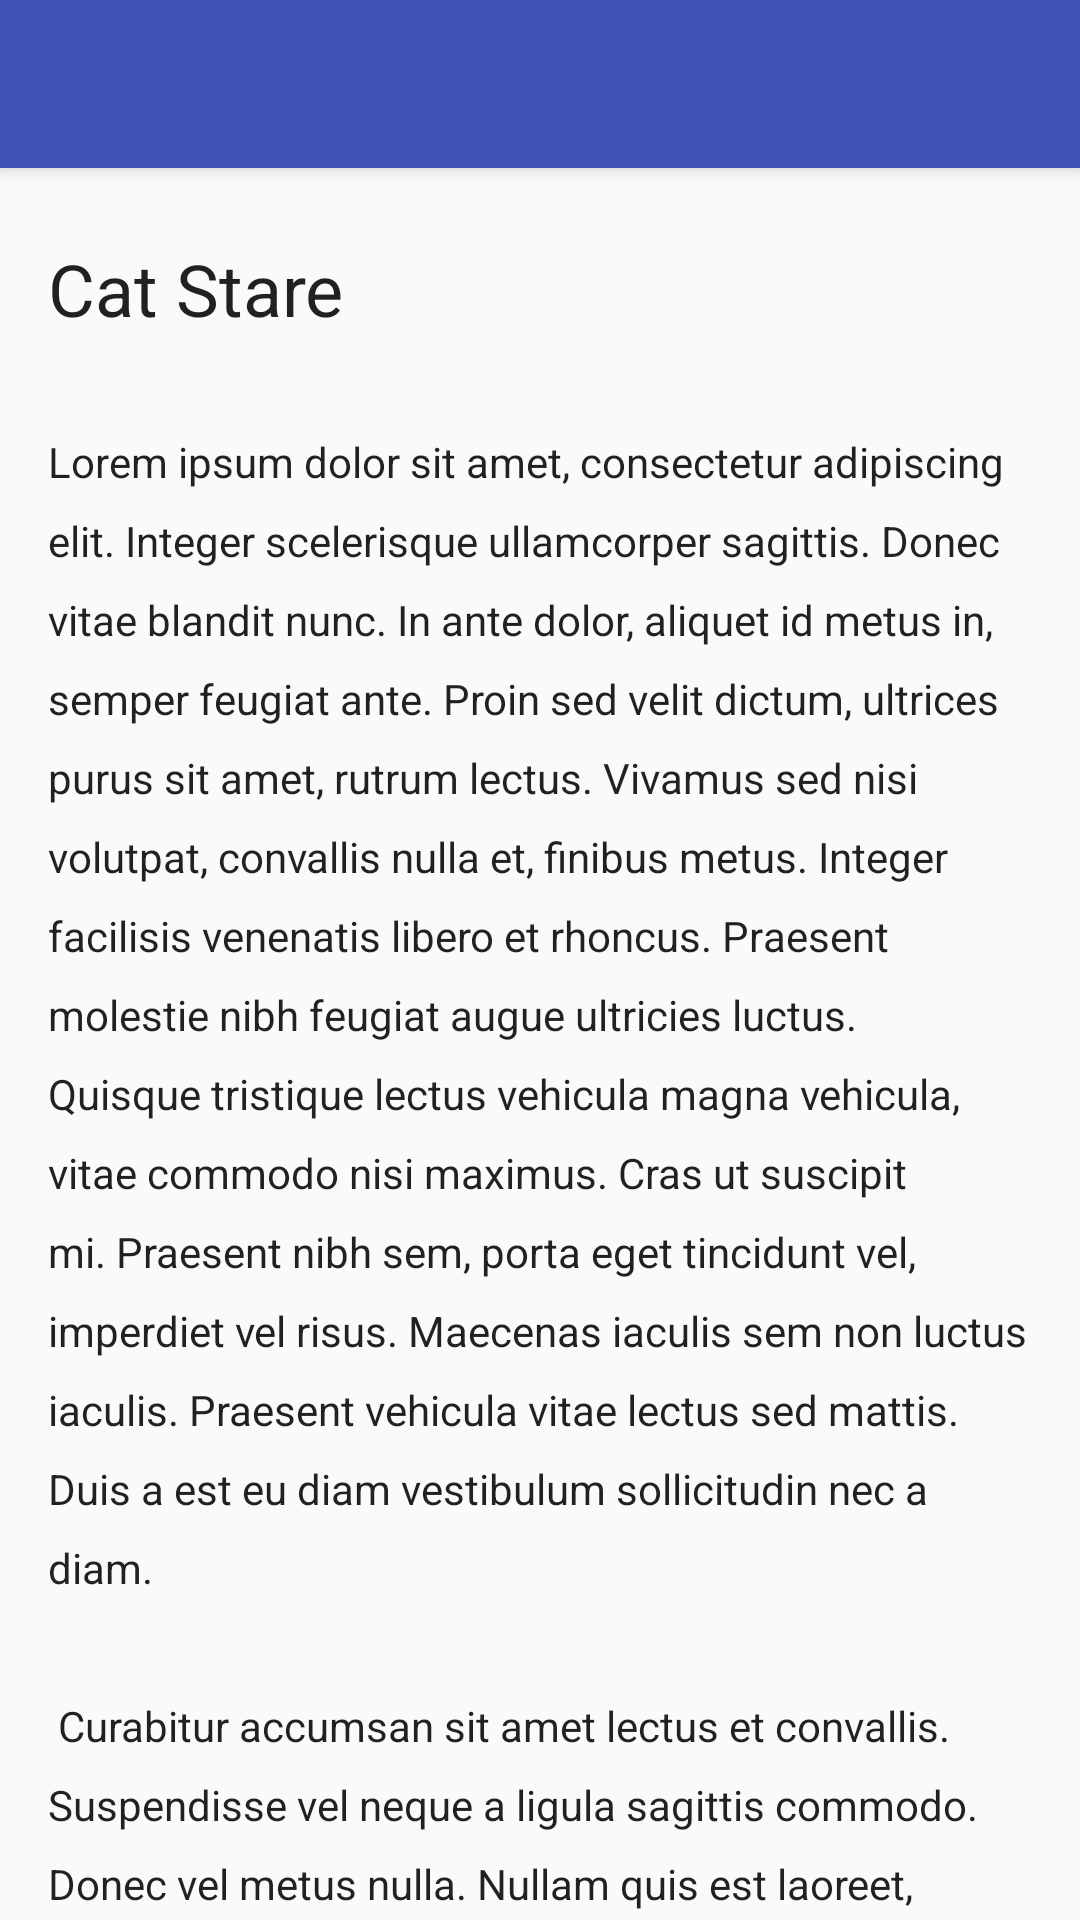

Here is an Android app screen rendered from its layout file. Give the layout XML and the strings, colors and styles it references.
<!-- AndroidManifest.xml: application theme AppTheme -->
<!-- res/layout/activity_second_design.xml -->
<?xml version="1.0" encoding="utf-8"?>
<android.support.design.widget.CoordinatorLayout xmlns:android="http://schemas.android.com/apk/res/android"
    xmlns:app="http://schemas.android.com/apk/res-auto"
    xmlns:tools="http://schemas.android.com/tools"
    android:layout_width="match_parent"
    android:layout_height="match_parent"
    android:fitsSystemWindows="true"
    tools:context="com.renotekno.app1.materialdesign.SecondDesign">

    <android.support.design.widget.AppBarLayout
        android:id="@+id/appBarLayout"
        android:layout_width="match_parent"
        android:layout_height="wrap_content"
        android:fitsSystemWindows="true"
        android:theme="@style/ThemeOverlay.AppCompat.Dark.ActionBar">

        <android.support.design.widget.CollapsingToolbarLayout
            android:id="@+id/collapsing_toolbar"
            android:layout_width="match_parent"
            android:layout_height="match_parent"
            android:fitsSystemWindows="true"

            app:contentScrim="@color/colorPrimary"
            app:layout_scrollFlags="scroll|exitUntilCollapsed">

            <ImageView
                android:id="@+id/imageView2"
                android:layout_width="match_parent"
                android:layout_height="match_parent"
                android:adjustViewBounds="true"
                android:fitsSystemWindows="true"
                android:src="@drawable/cat_stare_2"

                app:layout_collapseMode="parallax" />

            <android.support.v7.widget.Toolbar
                android:layout_width="match_parent"
                android:layout_height="?attr/actionBarSize"
                android:id="@+id/catStareToolBar"

                app:layout_collapseMode="pin"
                app:popupTheme="@style/ThemeOverlay.AppCompat.Light"
            />
            

        </android.support.design.widget.CollapsingToolbarLayout>


    </android.support.design.widget.AppBarLayout>

    <android.support.v4.widget.NestedScrollView
        android:id="@+id/scroll"
        android:layout_width="match_parent"
        android:layout_height="match_parent"
        android:clipToPadding="false"

        app:layout_behavior="@string/appbar_scrolling_view_behavior">

        <LinearLayout
            android:layout_width="match_parent"
            android:layout_height="wrap_content"
            android:orientation="vertical">

            <TextView
                android:layout_width="wrap_content"
                android:layout_height="wrap_content"
                android:lineSpacingExtra="10dp"
                android:layout_marginBottom="32dp"
                android:layout_marginTop="24dp"
                android:paddingEnd="16dp"
                android:paddingLeft="16dp"
                android:paddingRight="16dp"
                android:paddingStart="16dp"
                android:textAppearance="@style/TextAppearance.AppCompat.Headline"
                android:text="Cat Stare"/>

            <TextView
                android:layout_width="match_parent"
                android:layout_height="wrap_content"
                android:text="@string/placeholder_text"
                android:textAppearance="@style/TextAppearance.AppCompat.Body1"
                android:lineSpacingExtra="10dp"
                android:paddingEnd="16dp"
                android:paddingLeft="16dp"
                android:paddingRight="16dp"
                android:paddingStart="16dp"/>

        </LinearLayout>
    </android.support.v4.widget.NestedScrollView>

    <android.support.design.widget.FloatingActionButton
        android:layout_width="wrap_content"
        android:layout_height="wrap_content"
        android:src="@drawable/ic_favorite_white_24dp"
        android:layout_marginRight="16dp"
        android:layout_marginEnd="16dp"
        android:id="@+id/fab_cat_stare"
        app:rippleColor="@android:color/white"
        app:fabSize="normal"
        app:elevation="6dp"
        app:layout_anchor="@id/appBarLayout"
        app:pressedTranslationZ="12dp"
        app:layout_anchorGravity="bottom|right|end"/>

</android.support.design.widget.CoordinatorLayout>



    
    
    
    
    

    
        
        
        
        
        

        
            
            
            
            
            
            
            
            

            
                
                
                
                
                
                
                
                

            
                
                
                
                
                
                

        

    

    
        
        
        
        
        


    



<!-- resources referenced by this layout -->
<resources>
  <color name="colorPrimary">#3F51B5</color>
  <!-- drawable android_o: jpeg bitmap (drawable, 63552 bytes) -->
  <string name="placeholder_text">
          Lorem ipsum dolor sit amet, consectetur adipiscing elit. Integer scelerisque ullamcorper sagittis.
          Donec vitae blandit nunc. In ante dolor, aliquet id metus in, semper feugiat ante.
          Proin sed velit dictum, ultrices purus sit amet, rutrum lectus. Vivamus sed nisi volutpat,
          convallis nulla et, finibus metus. Integer facilisis venenatis libero et rhoncus. Praesent molestie
          nibh feugiat augue ultricies luctus. Quisque tristique lectus vehicula magna vehicula, vitae commodo
          nisi maximus. Cras ut suscipit mi. Praesent nibh sem, porta eget tincidunt vel, imperdiet vel risus.
          Maecenas iaculis sem non luctus iaculis. Praesent vehicula vitae lectus sed mattis. Duis a est eu diam vestibulum sollicitudin nec a diam.\n\n
  
  Curabitur accumsan sit amet lectus et convallis. Suspendisse vel neque a ligula sagittis commodo.
          Donec vel metus nulla. Nullam quis est laoreet, pharetra mi a, rutrum velit. Integer vitae porttitor mi,
          non consectetur odio. Aenean iaculis at tortor at sollicitudin. Sed et dui iaculis nibh auctor pharetra.
          Class aptent taciti sociosqu ad litora torquent per conubia nostra, per inceptos himenaeos. Pellentesque
          ut vehicula orci. Phasellus at odio accumsan, pharetra augue at, auctor sem. Sed fermentum velit sit amet
          magna malesuada rutrum. Nunc faucibus dui vitae rutrum facilisis. Integer sed elit diam.\n\n
  
  Donec pulvinar, nisl ut consequat lobortis, ante ipsum dapibus felis, sit amet fermentum velit odio ac dolor.
          Nam ante ante, sagittis sed ipsum eget, blandit placerat tortor. Integer et mi ligula. Nunc tempus,
          ligula sit amet ornare eleifend, massa lorem mollis elit, ac malesuada est orci quis ex. Vivamus porttitor
          pellentesque laoreet. Ut consequat fringilla elit, eget feugiat libero rutrum tincidunt.
          Vivamus ut velit fermentum, sollicitudin justo vitae, tempor eros. Nulla nec risus iaculis nibh gravida sagittis.\n\n
  
  Vivamus dapibus interdum nunc mollis posuere. Suspendisse ac lacinia nisl. Praesent pharetra egestas interdum.
          Ut at felis urna. Nam in libero imperdiet, mattis odio eu, congue neque. Donec at augue justo. Suspendisse
          sit amet viverra ligula. Nulla rutrum est et nunc hendrerit faucibus ut eget lorem. Fusce porta magna sit amet leo tincidunt, eu tristique diam dapibus.\n\n
  
  Aliquam commodo non urna id feugiat. Aliquam sollicitudin, lorem at efficitur ullamcorper, dui nunc vehicula eros,
          non iaculis lectus leo quis augue. Sed non dictum erat. Vivamus et malesuada libero, vitae placerat nisi.
          Nam odio enim, bibendum eget sagittis vel, lobortis sed eros. Nunc venenatis imperdiet urna, vel vehicula diam
          gravida nec. Integer eu imperdiet lectus. Phasellus feugiat nibh ut ante ornare, eget dapibus dolor euismod.
          Mauris sodales orci ante, in vulputate eros convallis ac. Duis sit amet porta turpis. Sed eu arcu at metus mattis
          mollis ut a sem. Fusce lacinia fringilla ex ac egestas. Nam id mi a risus mattis cursus quis eget magna.
          Suspendisse vitae pretium velit, vitae condimentum purus. Ut iaculis eros non tellus dapibus elementum sed eget urna.\n
      </string>
  <style name="AppTheme" parent="Theme.AppCompat.Light.DarkActionBar">
          
          <item name="colorPrimary">@color/colorPrimary</item>
          <item name="colorPrimaryDark">@color/colorPrimaryDark</item>
          <item name="colorAccent">@color/colorAccent</item>
      </style>
  <color name="colorPrimaryDark">#303F9F</color>
  <color name="colorAccent">#FF4081</color>
</resources>
